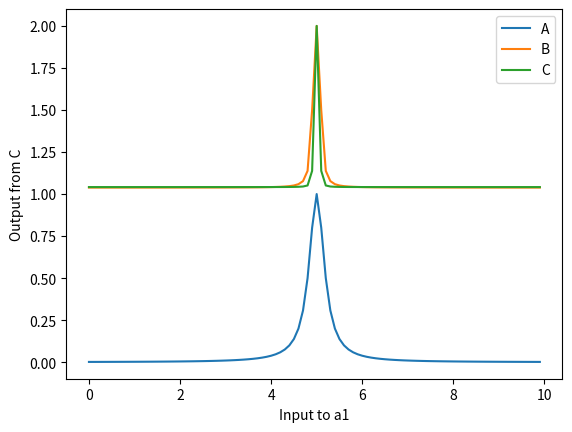

Source code (Python):
# Demonstration of Importance, Relevance and Value

# Demonstrates multiple compartments

import math
import matplotlib.pyplot as plt
from matplotlib import cm
from matplotlib.ticker import LinearLocator
from mpl_toolkits.axes_grid1 import make_axes_locatable
from mpl_toolkits.axes_grid1 import ImageGrid

import numpy as np
import copy
import random

class Conn:
    def __init__(self, c, b, w):
        self.c = c
        self.b = b
        self.w = w
        self.i = 0.0
    def set_input(self, i):
        self.i = i
    def phi(self):
        return self.w / (
            ((self.b*(self.i-self.c))**2.0) + 1.0
        )
class ConnSine:
    def __init__(self, c, b, w):
        self.c = c
        self.b = b
        self.w = w
        self.i = 0.0
    def set_input(self, i):
        self.i = i
    def phi(self):
        i = (self.w+1) / (
            (math.sin(self.b*(self.i-self.c))**2.0) + 1.0
        ) - 1
        return i

class ConnCosine:
    def __init__(self, c, b, w):
        self.c = c
        self.b = b
        self.w = w
        self.i = 0.0
    def set_input(self, i):
        self.i = i
    def phi(self):
        i = (self.w+2) / (
            ((self.b*math.cos(self.i-self.c))**2.0) + 1.0
        ) - 1
        return i

class CompRELU:
    def __init__(self,c,b,w,a_conns,e_conns):
        self.a_conns = a_conns
        self.e_conns = e_conns
        self.c = c
        self.b = b
        self.w = w
    def psi(self):
        I = 0.0
        for k,v in self.a_conns.items():
            I += v.phi()
        
        if I < 0:
            I = 0
        for k,v in self.e_conns.items():
            v.set_input(I)
        return I


class CompRELU_T:
    def __init__(self,c,b,w,t,a_conns,e_conns):
        self.a_conns = a_conns
        self.e_conns = e_conns
        self.c = c
        self.b = b
        self.w = w
        self.t = t
    def psi(self):
        I = -self.t
        for k,v in self.a_conns.items():
            I += v.phi()
        
        if I < 0:
            I = 0
        for k,v in self.e_conns.items():
            v.set_input(I)
        return I


class CompRBF:
    def __init__(self,c,b,w,a_conns,e_conns):
        self.a_conns = a_conns
        self.e_conns = e_conns
        self.c = c
        self.b = b
        self.w = w
    def psi(self):
        I = 0.0
        for k,v in self.a_conns.items():
            I += v.phi()
        
        I = self.w / (
            ((self.b*(I-self.c))**2.0) + 1.0
        )
        for k,v in self.e_conns.items():
            v.set_input(I)
        return I

class CompAUTO:
    def __init__(self,c,b,w,a_conns,e_conns):
        self.a_conns = a_conns
        self.e_conns = e_conns
        self.c = c
        self.b = b
        self.w = w
    def psi(self):
        I = 0.0
        for k,v in self.a_conns.items():
            I += v.phi()
        
        I = self.w / (
            ((self.b*(I-len(self.a_conns)))**2.0) + 1.0
        )
        for k,v in self.e_conns.items():
            v.set_input(I)
        return I

a1 = Conn(5, 5, 1)
b1 = Conn(5, 5, 1)
b2 = Conn(1, 5, 1)
c1 = Conn(5, 5, 1)
c2 = Conn(2, 5, 1)
A = CompRELU_T(1,1,1,0,{'a1':a1},{'b2':b2})
B = CompRELU_T(1,1,1,0,{'b1':b1,'b2':b2},{'c2':c2})
C = CompRELU_T(1,1,1,0,{'c1':c1,'c2':c2},{})

X = np.arange(0,10,0.1)
# Y = np.arange(start,end,step)

A_out = []
B_out = []
C_out = []

for i in range(len(X)):

    a1.set_input(X[i])
    b1.set_input(5)
    c1.set_input(5)

    A_out.append(A.psi())
    B_out.append(B.psi())
    C_out.append(C.psi())

    

fig = plt.figure()

plt.plot(X,A_out,label="A")
plt.plot(X,B_out,label="B")
plt.plot(X,C_out,label="C")
plt.legend()
plt.xlabel("Input to a1")
plt.ylabel("Output from C")

plt.show()
















# grid = ImageGrid(
#     fig, 111,
#     nrows_ncols=(1,2),
#     axes_pad=0.15,
#     share_all=True,
#     cbar_location="right",
#     cbar_mode="single",
#     cbar_size="7%",
#     cbar_pad=0.15,
# )


# fig.tight_layout()
# grid = [None, None]
# grid[0] = fig.add_subplot(121)
# grid[0].plot(Aout,color='black',linewidth=0.5)
# grid[0].set_title("B (4 conns / single source)")
# grid[0].set_xlabel("Signal (x_a)")
# grid[0].set_ylabel("Compartment Input")
# grid[0].set_xticks(np.arange(0, len(Bout), len(Bout)/10))
# grid[0].set_xticklabels(np.arange(start, end, (end-start)/10))

# grid[1] = fig.add_subplot(122)
# grid[1].plot(Bout,color='black',linewidth=0.5)
# grid[1].set_title("B (100 conns / single source)")
# grid[1].set_xlabel("Signal (x_a)")
# grid[1].set_ylabel("Compartment Input")
# grid[1].set_xticks(np.arange(0, len(Bout), len(Bout)/10))
# grid[1].set_xticklabels(np.arange(start, end, (end-start)/10))

# plt.show()


# fig = plt.figure()

# for b in Brec:
#     plt.plot(b)
# plt.show()